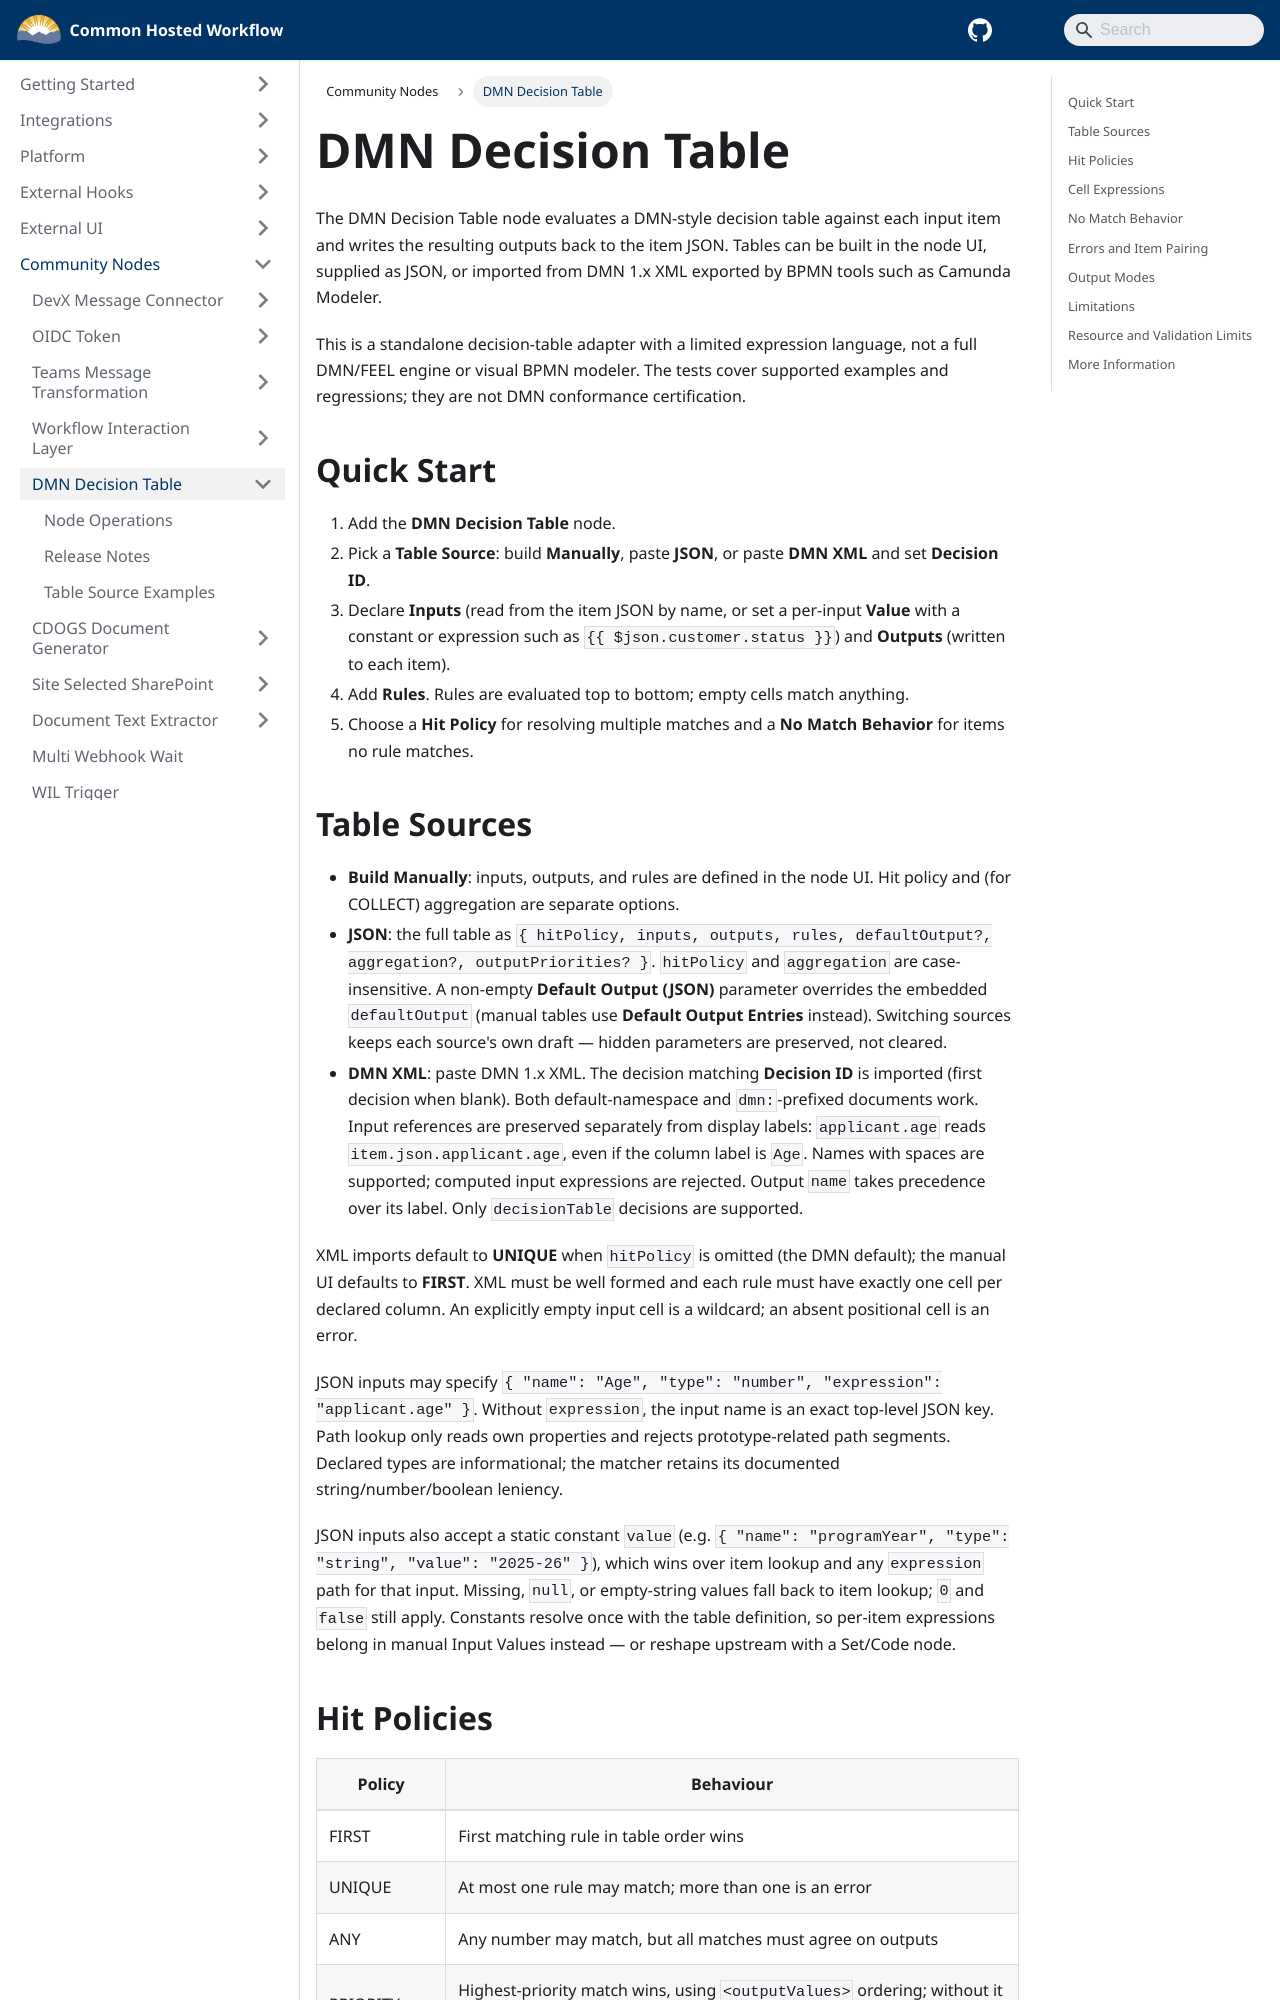

repository: bcgov/common-hosted-workflow · page: community-nodes/dmn-decision-table.html · generator: docusaurus

# DMN Decision Table

The DMN Decision Table node evaluates a DMN-style decision table against each input item and writes the resulting outputs back to the item JSON. Tables can be built in the node UI, supplied as JSON, or imported from DMN 1.x XML exported by BPMN tools such as Camunda Modeler.

This is a standalone decision-table adapter with a limited expression language, not a full DMN/FEEL engine or visual BPMN modeler. The tests cover supported examples and regressions; they are not DMN conformance certification.

## Quick Start

1. Add the **DMN Decision Table** node.
2. Pick a **Table Source**: build **Manually**, paste **JSON**, or paste **DMN XML** and set **Decision ID**.
3. Declare **Inputs** (read from the item JSON by name, or set a per-input **Value** with a constant or expression such as `{{ $json.customer.status }}`) and **Outputs** (written to each item).
4. Add **Rules**. Rules are evaluated top to bottom; empty cells match anything.
5. Choose a **Hit Policy** for resolving multiple matches and a **No Match Behavior** for items no rule matches.

## Table Sources

- **Build Manually**: inputs, outputs, and rules are defined in the node UI. Hit policy and (for COLLECT) aggregation are separate options.
- **JSON**: the full table as `{ hitPolicy, inputs, outputs, rules, defaultOutput?, aggregation?, outputPriorities? }`. `hitPolicy` and `aggregation` are case-insensitive. A non-empty **Default Output (JSON)** parameter overrides the embedded `defaultOutput` (manual tables use **Default Output Entries** instead). Switching sources keeps each source's own draft — hidden parameters are preserved, not cleared.
- **DMN XML**: paste DMN 1.x XML. The decision matching **Decision ID** is imported (first decision when blank). Both default-namespace and `dmn:`-prefixed documents work. Input references are preserved separately from display labels: `applicant.age` reads `item.json.applicant.age`, even if the column label is `Age`. Names with spaces are supported; computed input expressions are rejected. Output `name` takes precedence over its label. Only `decisionTable` decisions are supported.

XML imports default to **UNIQUE** when `hitPolicy` is omitted (the DMN default); the manual UI defaults to **FIRST**. XML must be well formed and each rule must have exactly one cell per declared column. An explicitly empty input cell is a wildcard; an absent positional cell is an error.

JSON inputs may specify `{ "name": "Age", "type": "number", "expression": "applicant.age" }`. Without `expression`, the input name is an exact top-level JSON key. Path lookup only reads own properties and rejects prototype-related path segments. Declared types are informational; the matcher retains its documented string/number/boolean leniency.

JSON inputs also accept a static constant `value` (e.g. `{ "name": "programYear", "type": "string", "value": "2025-26" }`), which wins over item lookup and any `expression` path for that input. Missing, `null`, or empty-string values fall back to item lookup; `0` and `false` still apply. Constants resolve once with the table definition, so per-item expressions belong in manual Input Values instead — or reshape upstream with a Set/Code node.
